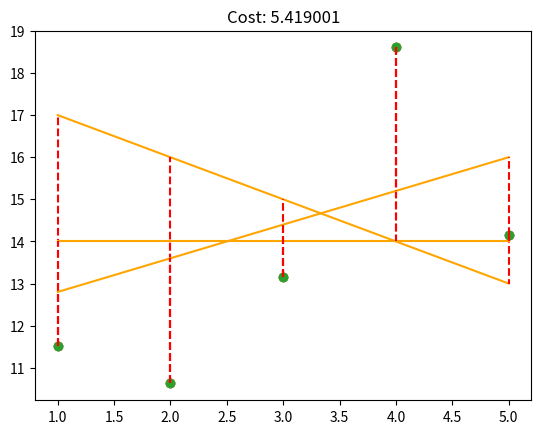

Recreate this plot in Python.
import numpy as np
import matplotlib.pyplot as plt

def loss_dot(y, y_hat):
    if not isinstance(y, np.ndarray) or y.size == 0 or \
        not isinstance(y_hat, np.ndarray) or y_hat.size == 0 or \
        y.ndim != y_hat.ndim:
        return None
    
    cost = np.sum(np.dot((y_hat - y), (y_hat - y))) / y.size
    return cost

def add_intercept(x):
    if x.ndim == 1:
        x = x.reshape(x.size, 1)
    one = np.ones((x.shape[0], 1))
    return np.concatenate((one, x), axis=1)

def predict_(x, theta):
    X = add_intercept(x)
    y_hat = np.dot(X, theta)
    return y_hat

def plot_with_loss(x, y, theta):
    """Plot the data and prediction line from three non-empty numpy.ndarray.
        Args:
        x: has to be an numpy.ndarray, a vector of dimension m * 1.
        y: has to be an numpy.ndarray, a vector of dimension m * 1.
        theta: has to be an numpy.ndarray, a vector of dimension 2 * 1.
        Returns:
            Nothing.
        Raises:
        This function should not raise any Exception.
    """
    if not isinstance(x, np.ndarray) or x.size == 0 or \
        not isinstance(y, np.ndarray) or y.size == 0 or \
        not isinstance(theta, np.ndarray) or theta.size == 0 or \
        y.size != x.size or theta.shape != (2,):
        return None

    plt.scatter(x, y)
    y_hat = predict_(x, theta)
    if y_hat is None:
        return None
    plt.plot(x, y_hat, color='orange')

    lose = loss_dot(y, y_hat)
    for i in range(len(x)):
        plt.plot([x[i], x[i]], [y[i], y_hat[i]], linestyle='--', color='red')

    plt.title("Cost: {:.6f}".format(lose))
    plt.show()

if __name__ == "__main__":
    x = np.arange(1,6)
    y = np.array([11.52434424, 10.62589482, 13.14755699, 18.60682298, 14.14329568])
    # Example 1:
    theta1= np.array([18,-1]) 
    plot_with_loss(x, y, theta1)

    # Example 2:
    theta2 = np.array([14, 0]) 
    plot_with_loss(x, y, theta2)

    # Example 3:
    theta3 = np.array([12, 0.8]) 
    plot_with_loss(x, y, theta3)